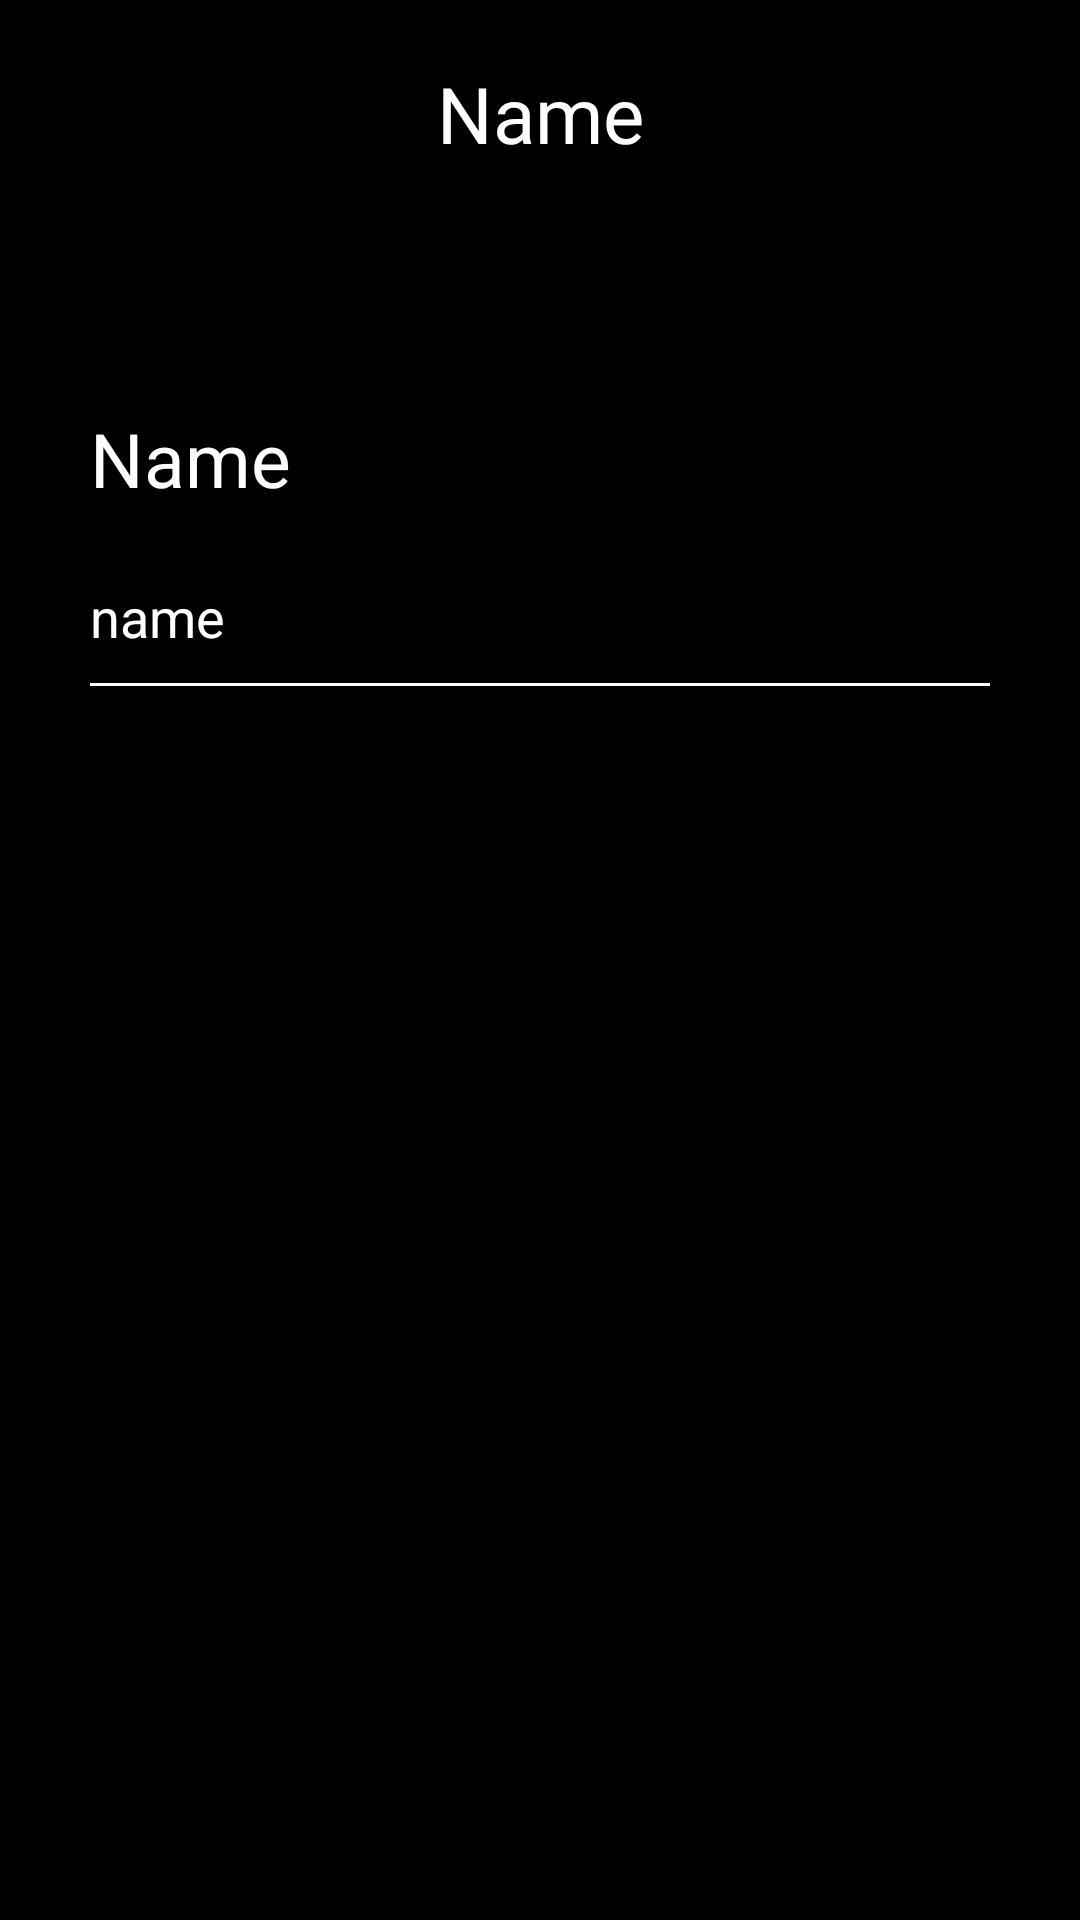

Android layout source for this screen:
<!-- AndroidManifest.xml: application theme Theme.OBook -->
<!-- res/layout/activity_name_change.xml -->
<?xml version="1.0" encoding="utf-8"?>
<LinearLayout xmlns:android="http://schemas.android.com/apk/res/android"
    xmlns:app="http://schemas.android.com/apk/res-auto"
    xmlns:tools="http://schemas.android.com/tools"
    android:layout_width="match_parent"
    android:background="@color/black"
    android:orientation="vertical"
    android:layout_height="match_parent"
    tools:context=".util.nameChange">

    <com.google.android.material.appbar.AppBarLayout
        android:layout_width="match_parent"
        android:layout_height="wrap_content"
        android:background="@color/black"
        android:backgroundTint="@color/black"
        android:theme="@style/AppTheme.AppBarOverlay"
        app:elevation="0dp">

        <androidx.appcompat.widget.Toolbar
            android:id="@+id/toolbar"
            android:layout_width="match_parent"
            android:layout_height="?attr/actionBarSize"
            app:popupTheme="@style/AppTheme.PopupOverlay"
            android:layout_marginTop="10dp"
            app:theme="@style/AppTheme.Toolbar">

            <RelativeLayout
                android:layout_width="match_parent"
                android:layout_height="wrap_content"
                android:layout_marginEnd="16dp">

                <ImageView
                    android:id="@+id/back"
                    android:layout_width="40dp"
                    android:layout_height="35dp"
                    android:layout_alignParentStart="true"
                    android:layout_alignParentTop="true"
                    android:src="@drawable/ic_keyboard_arrow_left_dark_gray_24dp"
                    app:tint="@color/white" />

                <TextView
                    android:layout_width="match_parent"
                    android:layout_height="wrap_content"
                    android:layout_marginLeft="36dp"
                    android:layout_marginRight="36dp"
                    android:fontFamily="@font/calibri"
                    android:text="Name"
                    android:textAlignment="center"
                    android:textColor="@color/white"
                    android:textSize="26sp" />

            </RelativeLayout>

        </androidx.appcompat.widget.Toolbar>

    </com.google.android.material.appbar.AppBarLayout>

    <LinearLayout
        android:layout_width="match_parent"
        android:layout_height="wrap_content"
        android:orientation="vertical"
        android:layout_marginTop="10dp"
        android:padding="10dp">
        <TextView
            android:layout_width="wrap_content"
            android:layout_height="wrap_content"
            android:text="Name"
            android:textColor="@color/white"
            android:textSize="25sp"
            android:layout_marginStart="20dp"
            android:layout_marginTop="50dp"/>

        <EditText
            android:id="@+id/name_update"
            android:layout_width="match_parent"
            android:layout_height="65dp"
            android:layout_marginLeft="16dp"
            android:layout_marginTop="2dp"
            android:layout_marginRight="16dp"
            android:layout_marginBottom="16dp"
            app:cardCornerRadius="24dp"
            app:cardElevation="4dp"
            android:backgroundTint="@color/white"
            android:textColor="@color/white"
            android:textColorHint="@color/white"
            android:hint="name"
            app:cardUseCompatPadding="true"
            app:contentPadding="16dp"
            android:autofillHints="name"
            android:inputType="textPersonName" />

        <Button
            android:id="@+id/changename"
            android:layout_width="180dp"
            android:layout_height="wrap_content"
            android:background="@drawable/roundstyle"
            android:text="Update"
            android:layout_gravity="center_horizontal"/>
    </LinearLayout>

</LinearLayout>
<!-- resources referenced by this layout -->
<resources>
  <color name="black">#FF000000</color>
  <color name="white">#FFFFFFFF</color>
  <style name="AppTheme.AppBarOverlay" parent="ThemeOverlay.AppCompat.Dark.ActionBar" />
  <style name="AppTheme.PopupOverlay" parent="ThemeOverlay.AppCompat.Light" />
  <style name="AppTheme.Toolbar" parent="ThemeOverlay.AppCompat.ActionBar" />
  <style name="Theme.OBook" parent="Theme.MaterialComponents.DayNight.DarkActionBar">
          
          <item name="colorPrimary">@color/purple_500</item>
          <item name="colorPrimaryVariant">@color/purple_700</item>
          <item name="colorOnPrimary">@color/white</item>
          
          <item name="colorSecondary">@color/teal_200</item>
          <item name="colorSecondaryVariant">@color/teal_700</item>
          <item name="colorOnSecondary">@color/black</item>
          
          <item name="android:statusBarColor" tools:targetApi="l">?attr/colorPrimaryVariant</item>
          
      </style>
  <color name="purple_500">#FF6200EE</color>
  <color name="purple_700">#FF3700B3</color>
  <color name="teal_200">#FF03DAC5</color>
  <color name="teal_700">#FF018786</color>
</resources>
